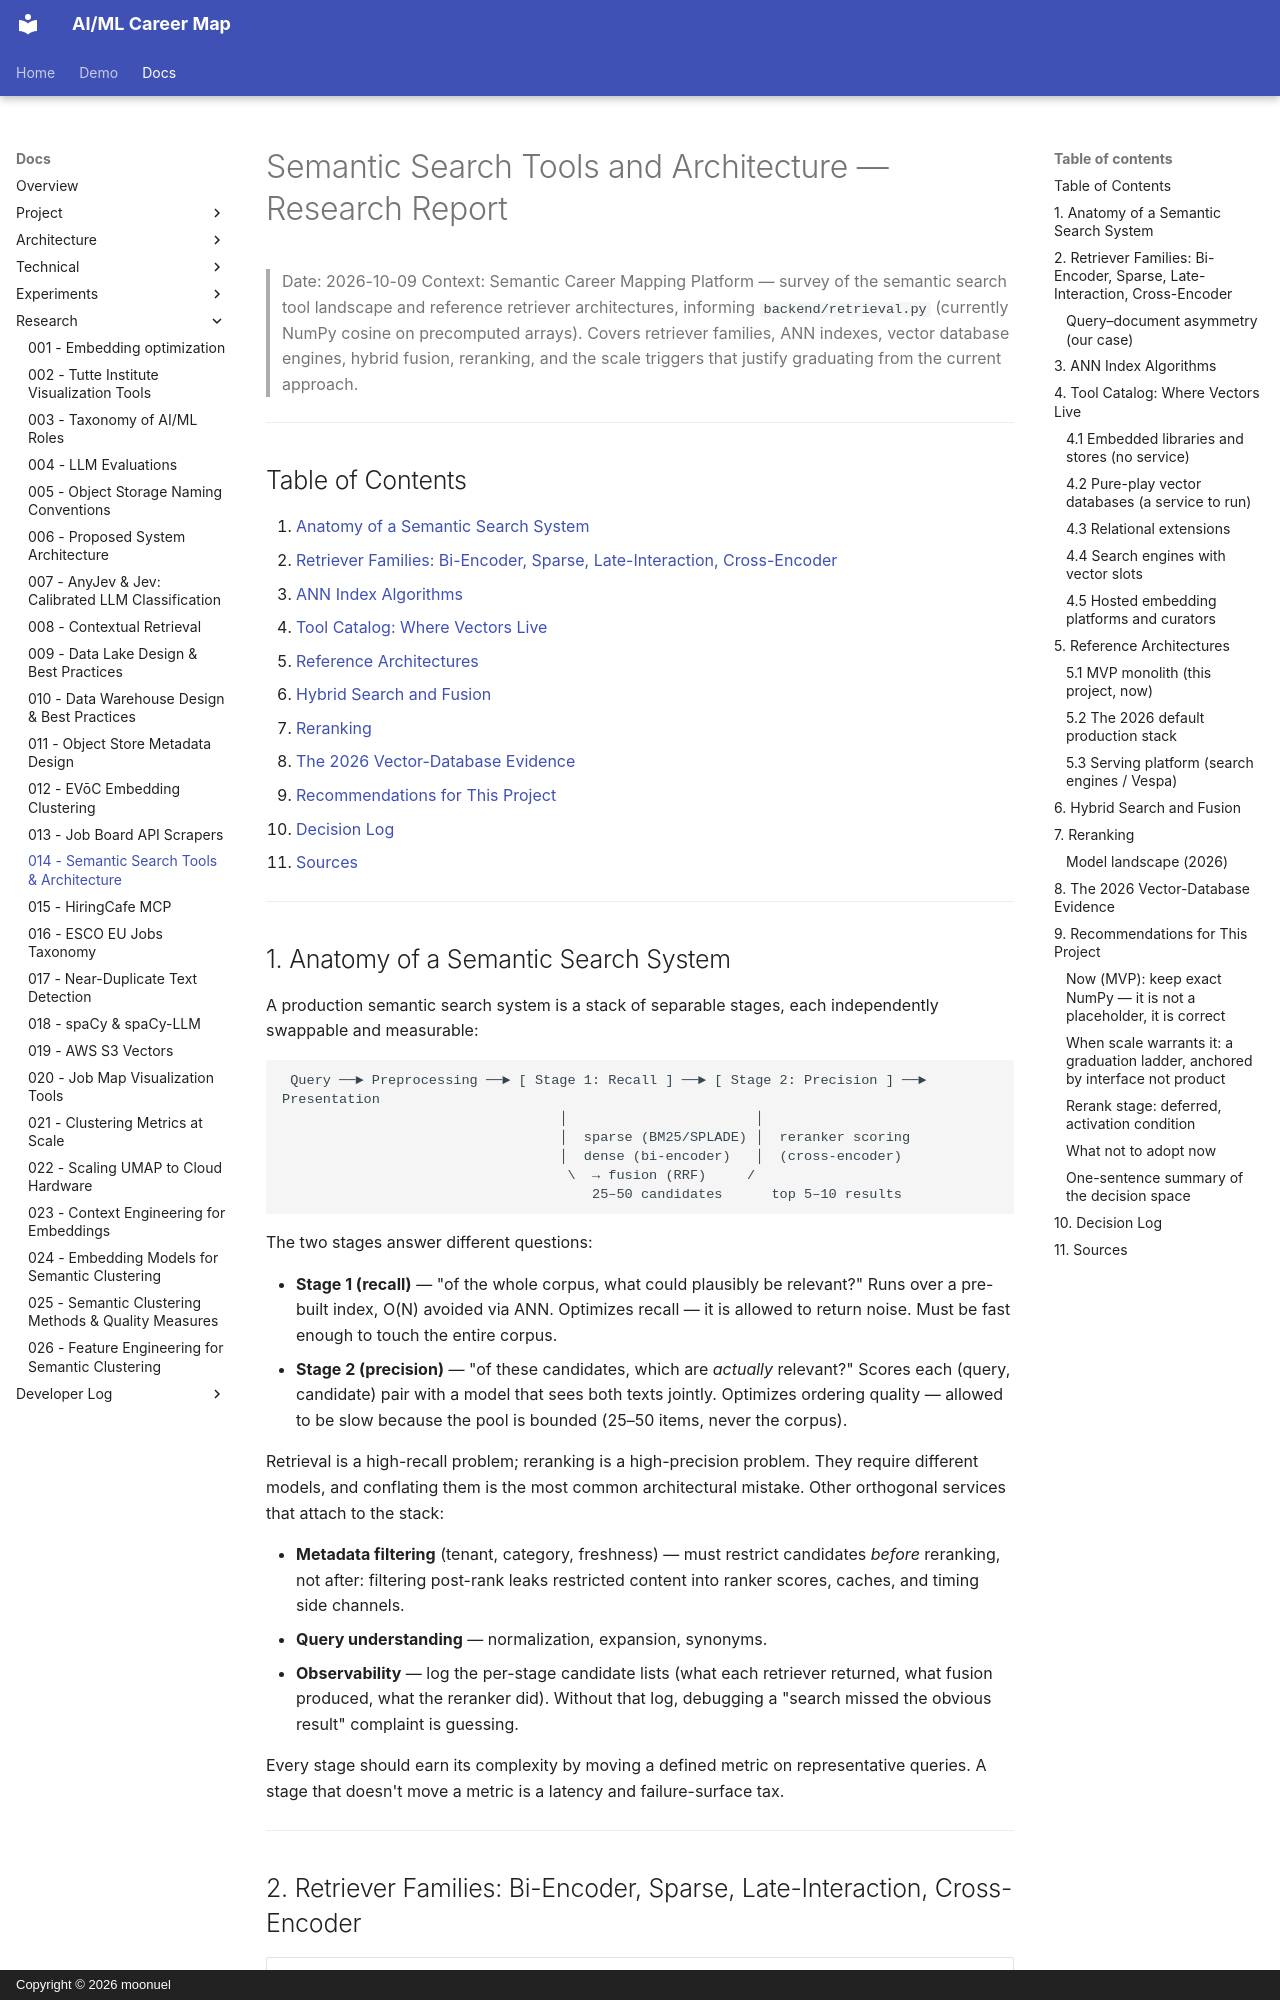

repository: moonuel/semantic-career-map · page: research-reports/014-semantic-search-tools-architecture/index.html · generator: mkdocs · copyright: Copyright © 2026 moonuel

# Semantic Search Tools and Architecture — Research Report

> Date: 2026-10-09
> Context: Semantic Career Mapping Platform — survey of the semantic search tool landscape and reference retriever architectures, informing `backend/retrieval.py` (currently NumPy cosine on precomputed arrays). Covers retriever families, ANN indexes, vector database engines, hybrid fusion, reranking, and the scale triggers that justify graduating from the current approach.

---

## Table of Contents

1. [Anatomy of a Semantic Search System](#1-anatomy-of-a-semantic-search-system)
2. [Retriever Families: Bi-Encoder, Sparse, Late-Interaction, Cross-Encoder](#2-retriever-families-bi-encoder-sparse-late-interaction-cross-encoder)
3. [ANN Index Algorithms](#3-ann-index-algorithms)
4. [Tool Catalog: Where Vectors Live](#4-tool-catalog-where-vectors-live)
5. [Reference Architectures](#5-reference-architectures)
6. [Hybrid Search and Fusion](#6-hybrid-search-and-fusion)
7. [Reranking](#7-reranking)
8. [The 2026 Vector-Database Evidence](#8-the-2026-vector-database-evidence)
9. [Recommendations for This Project](#9-recommendations-for-this-project)
10. [Decision Log](#10-decision-log)
11. [Sources](#11-sources)

---

## 1. Anatomy of a Semantic Search System

A production semantic search system is a stack of separable stages, each independently swappable and measurable:

```
 Query ──► Preprocessing ──► [ Stage 1: Recall ] ──► [ Stage 2: Precision ] ──► Presentation
                                  │                       │
                                  │  sparse (BM25/SPLADE) │  reranker scoring
                                  │  dense (bi-encoder)   │  (cross-encoder)
                                   \  → fusion (RRF)     /
                                      25–50 candidates      top 5–10 results
```

The two stages answer different questions:

- **Stage 1 (recall)** — "of the whole corpus, what could plausibly be relevant?" Runs over a pre-built index, O(N) avoided via ANN. Optimizes recall — it is allowed to return noise. Must be fast enough to touch the entire corpus.
- **Stage 2 (precision)** — "of these candidates, which are *actually* relevant?" Scores each (query, candidate) pair with a model that sees both texts jointly. Optimizes ordering quality — allowed to be slow because the pool is bounded (25–50 items, never the corpus).

Retrieval is a high-recall problem; reranking is a high-precision problem. They require different models, and conflating them is the most common architectural mistake. Other orthogonal services that attach to the stack:

- **Metadata filtering** (tenant, category, freshness) — must restrict candidates *before* reranking, not after: filtering post-rank leaks restricted content into ranker scores, caches, and timing side channels.
- **Query understanding** — normalization, expansion, synonyms.
- **Observability** — log the per-stage candidate lists (what each retriever returned, what fusion produced, what the reranker did). Without that log, debugging a "search missed the obvious result" complaint is guessing.

Every stage should earn its complexity by moving a defined metric on representative queries. A stage that doesn't move a metric is a latency and failure-surface tax.

---
